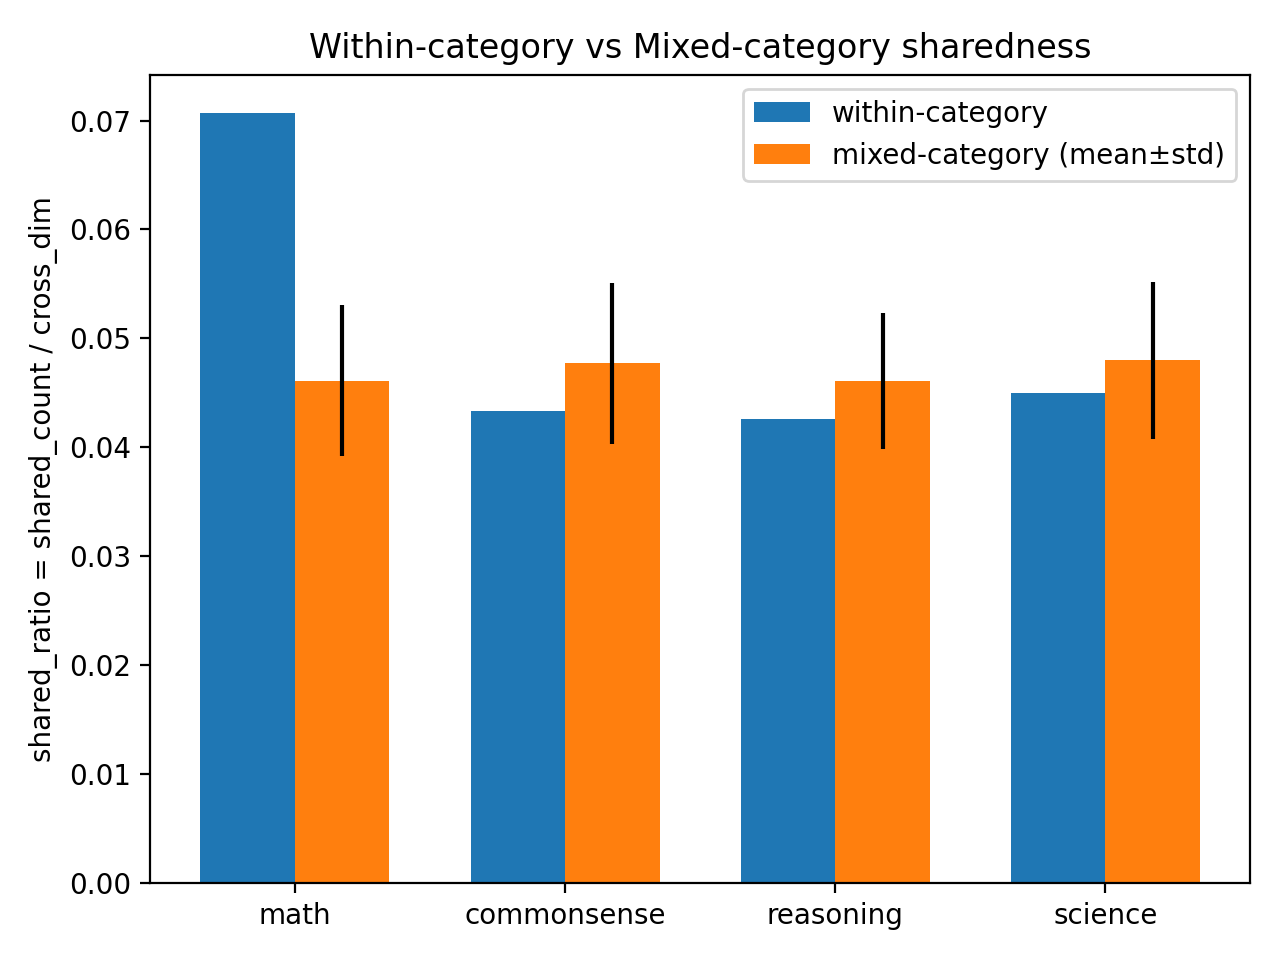

The table this chart was drawn from, first rows:
group, k_tasks, within_tasks, within_cross_dim, within_shared_count, within_shared_ratio, mixed_shared_ratio_mean, mixed_shared_ratio_std, mixed_shared_count_mean, mixed_shared_count_std
math, 2, gsm8k,aqua, 2221, 157, 0.07069, 0.04612, 0.006966, 123.1, 14.01
commonsense, 2, commonsenseqa,piqa, 2723, 118, 0.04333, 0.04771, 0.007394, 126.8, 14.83
reasoning, 2, strategyqa,boolq, 2815, 120, 0.04263, 0.04611, 0.006239, 123.5, 12.66
science, 2, openbookqa,qasc, 2600, 117, 0.045, 0.04798, 0.007211, 126.7, 14.7
